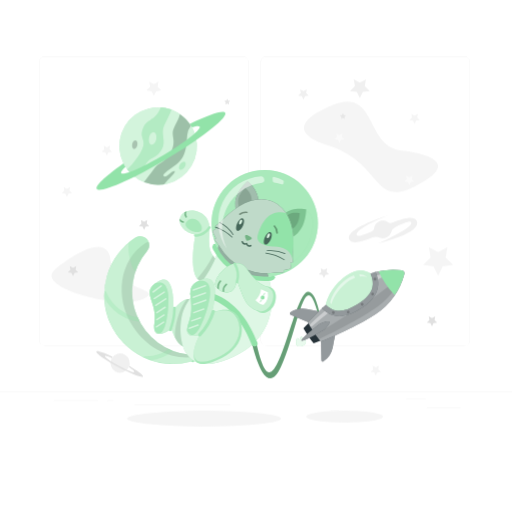
t = 0.00 s
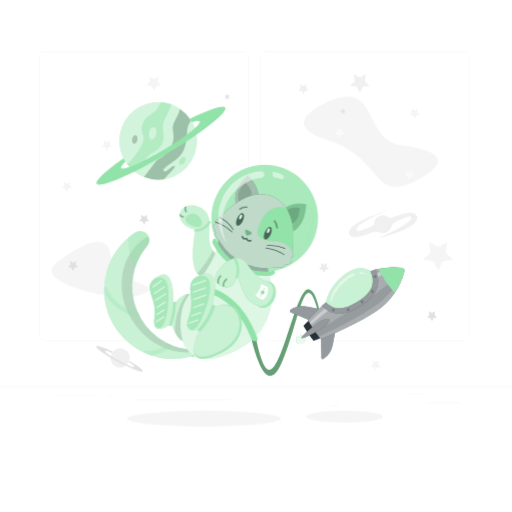
t = 0.38 s
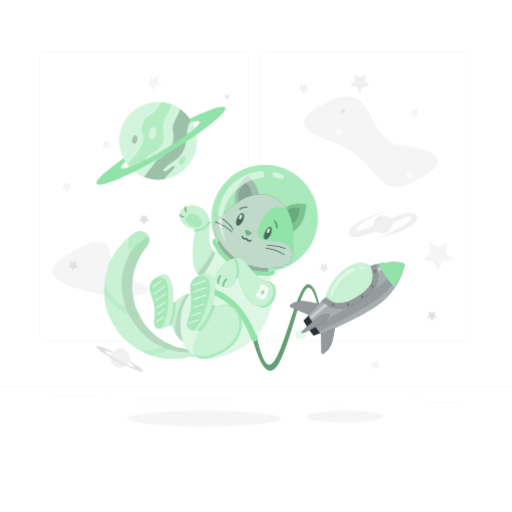
t = 1.13 s
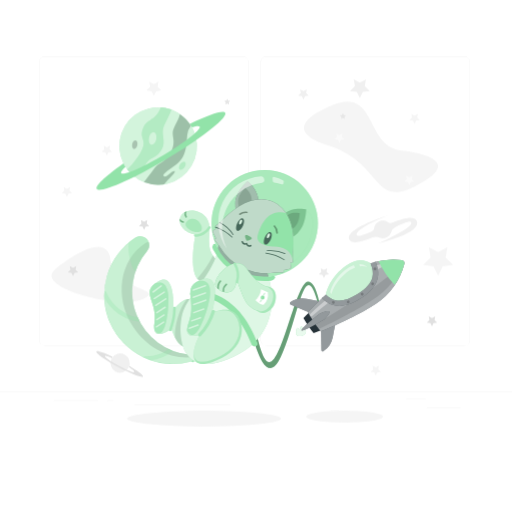
t = 1.50 s
t = 1.88 s: frame unchanged from t = 1.13 s, image omitted
t = 2.63 s: frame unchanged from t = 0.38 s, image omitted

The animated SVG that drew these frames (rendered in a browser with its animation timeline set to each time). Animation: 1 CSS @keyframes rule; one cycle of 3.00 s, repeats indefinitely.

<svg class="animated" id="freepik_stories-cat-astronaut" xmlns="http://www.w3.org/2000/svg" viewBox="0 0 500 500" version="1.1" xmlns:xlink="http://www.w3.org/1999/xlink" xmlns:svgjs="http://svgjs.com/svgjs"><style>svg#freepik_stories-cat-astronaut:not(.animated) .animable {opacity: 0;}svg#freepik_stories-cat-astronaut.animated #freepik--background-complete--inject-2 {animation: 1.5s Infinite  linear floating;animation-delay: 0s;}svg#freepik_stories-cat-astronaut.animated #freepik--Rocket--inject-2 {animation: 3s Infinite  linear floating;animation-delay: 0s;}svg#freepik_stories-cat-astronaut.animated #freepik--Cat--inject-2 {animation: 1.5s Infinite  linear floating;animation-delay: 0s;}svg#freepik_stories-cat-astronaut.animated #freepik--Planet--inject-2 {animation: 1.5s Infinite  linear floating;animation-delay: 0s;}            @keyframes floating {                0% {                    opacity: 1;                    transform: translateY(0px);                }                50% {                    transform: translateY(-10px);                }                100% {                    opacity: 1;                    transform: translateY(0px);                }            }        </style><g id="freepik--background-complete--inject-2" class="animable" style="transform-origin: 250px 228.23px;"><rect x="416.78" y="398.49" width="33.12" height="0.25" style="fill: rgb(235, 235, 235); transform-origin: 433.34px 398.615px;" id="elg9lj4hwa7vi" class="animable"></rect><rect x="322.53" y="401.21" width="8.69" height="0.25" style="fill: rgb(235, 235, 235); transform-origin: 326.875px 401.335px;" id="el0xczzr5fbr4" class="animable"></rect><rect x="396.59" y="389.21" width="19.19" height="0.25" style="fill: rgb(235, 235, 235); transform-origin: 406.185px 389.335px;" id="elhjqifnligo7" class="animable"></rect><rect x="52.46" y="390.89" width="43.19" height="0.25" style="fill: rgb(235, 235, 235); transform-origin: 74.055px 391.015px;" id="elg201ac1ae06" class="animable"></rect><rect x="104.56" y="390.89" width="6.33" height="0.25" style="fill: rgb(235, 235, 235); transform-origin: 107.725px 391.015px;" id="elq0onx83a2t" class="animable"></rect><rect x="131.47" y="395.11" width="93.68" height="0.25" style="fill: rgb(235, 235, 235); transform-origin: 178.31px 395.235px;" id="elole3hc2uva" class="animable"></rect><path d="M237,337.8H43.92a5.71,5.71,0,0,1-5.71-5.71V60.66A5.71,5.71,0,0,1,43.92,55H237a5.71,5.71,0,0,1,5.71,5.71V332.09A5.71,5.71,0,0,1,237,337.8ZM43.92,55.2a5.47,5.47,0,0,0-5.46,5.46V332.09a5.47,5.47,0,0,0,5.46,5.46H237a5.47,5.47,0,0,0,5.46-5.46V60.66A5.47,5.47,0,0,0,237,55.2Z" style="fill: rgb(235, 235, 235); transform-origin: 140.46px 196.4px;" id="elqb3yr3sjoak" class="animable"></path><path d="M453.31,337.8H260.21a5.72,5.72,0,0,1-5.71-5.71V60.66A5.72,5.72,0,0,1,260.21,55h193.1A5.71,5.71,0,0,1,459,60.66V332.09A5.71,5.71,0,0,1,453.31,337.8ZM260.21,55.2a5.47,5.47,0,0,0-5.46,5.46V332.09a5.47,5.47,0,0,0,5.46,5.46h193.1a5.47,5.47,0,0,0,5.46-5.46V60.66a5.47,5.47,0,0,0-5.46-5.46Z" style="fill: rgb(235, 235, 235); transform-origin: 356.75px 196.4px;" id="elbsytuaupndw" class="animable"></path><rect y="382.4" width="500" height="0.25" style="fill: rgb(235, 235, 235); transform-origin: 250px 382.525px;" id="el9t0x5v7ql6h" class="animable"></rect><polygon points="140.74 216.48 143.88 214.83 143.28 218.32 145.82 220.8 142.31 221.31 140.74 224.49 139.17 221.31 135.66 220.8 138.2 218.32 137.6 214.83 140.74 216.48" style="fill: rgb(224, 224, 224); transform-origin: 140.74px 219.66px;" id="elmgjls3d9yo" class="animable"></polygon><path d="M320.17,141.9c-22.44-7-40.06-20.57,3.94-39.07s32.5,39.76,67,43.88,55.18,14.72,13.79,35.37S373.29,158.38,320.17,141.9Z" style="fill: rgb(245, 245, 245); transform-origin: 362.418px 143.334px;" id="ellqp3c9u1mpe" class="animable"></path><polygon points="150.27 82.07 154.81 79.68 153.95 84.74 157.62 88.32 152.54 89.06 150.27 93.66 148 89.06 142.93 88.32 146.6 84.74 145.73 79.68 150.27 82.07" style="fill: rgb(245, 245, 245); transform-origin: 150.275px 86.67px;" id="elay4byc8b8rl" class="animable"></polygon><polygon points="427.87 246.12 436.95 241.35 435.22 251.46 442.56 258.62 432.41 260.1 427.87 269.3 423.33 260.1 413.18 258.62 420.52 251.46 418.79 241.35 427.87 246.12" style="fill: rgb(245, 245, 245); transform-origin: 427.87px 255.325px;" id="el3nq9ww44r3o" class="animable"></polygon><polygon points="351.41 80.65 357.36 77.52 356.22 84.14 361.03 88.83 354.39 89.79 351.41 95.82 348.44 89.79 341.8 88.83 346.61 84.14 345.47 77.52 351.41 80.65" style="fill: rgb(240, 240, 240); transform-origin: 351.415px 86.67px;" id="elayruvesxrkl" class="animable"></polygon><polygon points="65.34 184.28 68.48 182.63 67.88 186.13 70.42 188.6 66.91 189.11 65.34 192.29 63.77 189.11 60.27 188.6 62.8 186.13 62.21 182.63 65.34 184.28" style="fill: rgb(245, 245, 245); transform-origin: 65.345px 187.46px;" id="elfffujqllw1k" class="animable"></polygon><polygon points="104.34 143.84 107.48 142.19 106.88 145.68 109.42 148.15 105.91 148.66 104.34 151.84 102.77 148.66 99.27 148.15 101.8 145.68 101.2 142.19 104.34 143.84" style="fill: rgb(245, 245, 245); transform-origin: 104.345px 147.015px;" id="elwi7r3c9n7rd" class="animable"></polygon><polygon points="404.9 112.87 408.04 111.22 407.44 114.71 409.98 117.19 406.47 117.69 404.9 120.87 403.33 117.69 399.82 117.19 402.36 114.71 401.76 111.22 404.9 112.87" style="fill: rgb(245, 245, 245); transform-origin: 404.9px 116.045px;" id="el0d7rf9e1fvsl" class="animable"></polygon><polygon points="331.45 131.76 334.59 130.11 333.99 133.61 336.53 136.08 333.02 136.59 331.45 139.77 329.89 136.59 326.38 136.08 328.92 133.61 328.32 130.11 331.45 131.76" style="fill: rgb(250, 250, 250); transform-origin: 331.455px 134.94px;" id="el3sb91ulr91t" class="animable"></polygon><polygon points="334.9 115.08 333.08 116.05 333.43 114.01 331.94 112.57 333.99 112.27 334.9 110.42 335.82 112.27 337.86 112.57 336.38 114.01 336.73 116.05 334.9 115.08" style="fill: rgb(230, 230, 230); transform-origin: 334.9px 113.235px;" id="elwuhhv1lgwzi" class="animable"></polygon><polygon points="221.91 101.06 220.08 102.03 220.43 99.99 218.95 98.55 221 98.25 221.91 96.4 222.83 98.25 224.87 98.55 223.39 99.99 223.74 102.03 221.91 101.06" style="fill: rgb(230, 230, 230); transform-origin: 221.91px 99.215px;" id="el6evsnuvbrlc" class="animable"></polygon><polygon points="399.72 172.94 402.86 171.29 402.26 174.79 404.8 177.26 401.29 177.77 399.72 180.95 398.15 177.77 394.65 177.26 397.19 174.79 396.59 171.29 399.72 172.94" style="fill: rgb(250, 250, 250); transform-origin: 399.725px 176.12px;" id="el8qjoks8gfc" class="animable"></polygon><polygon points="366.94 358.74 370.07 357.09 369.47 360.58 372.01 363.06 368.5 363.57 366.94 366.75 365.37 363.57 361.86 363.06 364.4 360.58 363.8 357.09 366.94 358.74" style="fill: rgb(245, 245, 245); transform-origin: 366.935px 361.92px;" id="el17lykf38vwy" class="animable"></polygon><polygon points="296.36 88.98 299.57 87.29 298.96 90.87 301.56 93.4 297.96 93.93 296.36 97.18 294.75 93.93 291.15 93.4 293.75 90.87 293.14 87.29 296.36 88.98" style="fill: rgb(240, 240, 240); transform-origin: 296.355px 92.235px;" id="ely6jna0egx5h" class="animable"></polygon><path d="M54.05,262.65c10.51-8.7,50.89-38.48,53.85-8.73s53.63,27.12,32.35,37.9S31.58,281.24,54.05,262.65Z" style="fill: rgb(245, 245, 245); transform-origin: 97.9204px 267.865px;" id="elkvx3sehxq2" class="animable"></path><polygon points="71.31 261.57 74.45 259.92 73.85 263.41 76.39 265.89 72.88 266.4 71.31 269.58 69.74 266.4 66.23 265.89 68.77 263.41 68.17 259.92 71.31 261.57" style="fill: rgb(224, 224, 224); transform-origin: 71.31px 264.75px;" id="elberqoee7t5e" class="animable"></polygon><polygon points="116.83 279.32 118.88 278.24 118.49 280.53 120.15 282.15 117.86 282.49 116.83 284.57 115.8 282.49 113.51 282.15 115.17 280.53 114.78 278.24 116.83 279.32" style="fill: rgb(250, 250, 250); transform-origin: 116.83px 281.405px;" id="eljx6y74a6q28" class="animable"></polygon><polygon points="421.86 310.63 424.99 308.98 424.39 312.47 426.93 314.95 423.43 315.46 421.86 318.64 420.29 315.46 416.78 314.95 419.32 312.47 418.72 308.98 421.86 310.63" style="fill: rgb(224, 224, 224); transform-origin: 421.855px 313.81px;" id="elyvaeix2z39" class="animable"></polygon><path d="M125.58,359a9.4,9.4,0,1,1-3.84-12.72A9.39,9.39,0,0,1,125.58,359Z" style="fill: rgb(240, 240, 240); transform-origin: 117.295px 354.562px;" id="elctzaprrybsj" class="animable"></path><path d="M126.31,357.26a9.64,9.64,0,0,1-.46,1.23c3.49,2.28,5.61,4.07,5.3,4.65-.51.95-7.33-1.72-15.24-6s-13.91-8.44-13.4-9.39c.31-.58,3,.19,6.8,1.84a11.7,11.7,0,0,1,.78-1.07c-8.8-4.2-15.43-6.47-16-5.3-.81,1.51,8.74,8.2,21.32,14.94s23.45,11,24.26,9.48C140.25,366.51,134.68,362.25,126.31,357.26Z" style="fill: rgb(224, 224, 224); transform-origin: 116.877px 355.431px;" id="el1vsq10wjlw5h" class="animable"></path><polygon points="316.35 263.61 319.49 261.96 318.89 265.46 321.43 267.93 317.92 268.44 316.35 271.62 314.78 268.44 311.28 267.93 313.81 265.46 313.21 261.96 316.35 263.61" style="fill: rgb(235, 235, 235); transform-origin: 316.355px 266.79px;" id="el9yqjl8eevfi" class="animable"></polygon><path d="M406.87,215.51c-2.67-5.23-13.07-2.46-24.37,2a3.44,3.44,0,0,1-3.36-.46,8.67,8.67,0,0,0-13.84,6,3.46,3.46,0,0,1-2.05,2.81c-7.94,3.44-14,5.68-14.82,3.63-2.49-6.17,30.69-19.33,30.69-19.33s-44.72,13.4-37.56,24.22c2.76,4.18,12,1.72,22.4-2.56a8.42,8.42,0,0,1,6.55.15,8.65,8.65,0,0,0,11.74-5.58,7.94,7.94,0,0,1,4.36-4.95c8.06-3.76,14.17-6.26,15-4.44,2.51,5.48-33.42,21-33.42,21S413.21,227.92,406.87,215.51Z" style="fill: rgb(240, 240, 240); transform-origin: 374.133px 224.08px;" id="elz7wrvnvoels" class="animable"></path></g><g id="freepik--Shadow--inject-2" class="animable" style="transform-origin: 249.135px 408.79px;"><ellipse id="freepik--path--inject-2" cx="199.32" cy="408.79" rx="75.16" ry="7.72" style="fill: rgb(245, 245, 245); transform-origin: 199.32px 408.79px;" class="animable"></ellipse><ellipse id="freepik--path--inject-2" cx="336.53" cy="406.88" rx="37.58" ry="5.81" style="fill: rgb(245, 245, 245); transform-origin: 336.53px 406.88px;" class="animable"></ellipse></g><g id="freepik--Rocket--inject-2" class="animable" style="transform-origin: 319.027px 316.456px;"><path d="M296.7,331.18c0-.12-.07-.24-.11-.36-.57-1.52-2.73-2.13-2.73-2.13a5.25,5.25,0,0,0-.81,2.58l-.32.11-.32.13a5.28,5.28,0,0,0-2.3-1.42s-1.24,1.87-.67,3.4l.15.34a2.88,2.88,0,0,0-.36,2.55c.66,1.79,3.32,2.46,5.92,1.49s4.17-3.21,3.5-5A2.92,2.92,0,0,0,296.7,331.18Z" style="fill: #92E3A9; transform-origin: 293.943px 333.502px;" id="elo575y8gon7k" class="animable"></path><g id="el4cggcy06m1i"><path d="M296.7,331.18c0-.12-.07-.24-.11-.36-.57-1.52-2.73-2.13-2.73-2.13a5.25,5.25,0,0,0-.81,2.58l-.32.11-.32.13a5.28,5.28,0,0,0-2.3-1.42s-1.24,1.87-.67,3.4l.15.34a2.88,2.88,0,0,0-.36,2.55c.66,1.79,3.32,2.46,5.92,1.49s4.17-3.21,3.5-5A2.92,2.92,0,0,0,296.7,331.18Z" style="fill: rgb(255, 255, 255); opacity: 0.8; transform-origin: 293.943px 333.502px;" class="animable" id="el7o0ifvzcoum"></path></g><path d="M300.66,285c-11.87.74-25.94,83.65-38.88,78.44-5.48-2.2-10.37-21.19-14.18-42.33l-4.45,1.65c2.65,13.36,15.31,70.69,31.13,35.53,17.82-39.62,23.08-100.4,36.13-52.16l1.44-.69S308.15,284.53,300.66,285Z" style="fill: #92E3A9; transform-origin: 277.5px 327.263px;" id="eldtxvtme31p" class="animable"></path><g id="el7hzmibwujz4"><path d="M300.66,285c-11.87.74-25.94,83.65-38.88,78.44-5.48-2.2-10.37-21.19-14.18-42.33l-4.45,1.65c2.65,13.36,15.31,70.69,31.13,35.53,17.82-39.62,23.08-100.4,36.13-52.16l1.44-.69S308.15,284.53,300.66,285Z" style="opacity: 0.3; transform-origin: 277.5px 327.263px;" class="animable" id="el50j9bkw2qb"></path></g><path d="M318.19,297.62s1.88-13.85,17.44-26.45,26.11-4.06,26.11-4.06l4.15,2.72.21,11.64-5.9,10.27-14.68,11.65-15.16,4.28L323,304.36Z" style="fill: #92E3A9; transform-origin: 342.145px 285.976px;" id="el6jydlhqb0ab" class="animable"></path><g id="elhpyi01qgryj"><path d="M318.19,297.62s1.88-13.85,17.44-26.45,26.11-4.06,26.11-4.06l4.15,2.72.21,11.64-5.9,10.27-14.68,11.65-15.16,4.28L323,304.36Z" style="fill: rgb(255, 255, 255); opacity: 0.5; transform-origin: 342.145px 285.976px;" class="animable" id="elwze9g7qui3l"></path></g><path d="M283.79,307.34l23.68,10,16.06-10.84-24-4.7a21.24,21.24,0,0,0-15.94,3.23h0A1.3,1.3,0,0,0,283.79,307.34Z" style="fill: rgb(38, 50, 56); transform-origin: 303.253px 309.373px;" id="elku44tfw62pl" class="animable"></path><path d="M313.86,351.92l-.43-25.72,16.06-10.83-4.63,24a21.22,21.22,0,0,1-9,13.57h0A1.3,1.3,0,0,1,313.86,351.92Z" style="fill: rgb(38, 50, 56); transform-origin: 321.46px 334.258px;" id="el7zivuihbmza" class="animable"></path><g id="elxy7fluontsp"><g style="opacity: 0.5; transform-origin: 306.233px 327.276px;" class="animable" id="elzx15axr5fo"><path d="M283.79,307.34l23.68,10,16.06-10.84-24-4.7a21.24,21.24,0,0,0-15.94,3.23h0A1.3,1.3,0,0,0,283.79,307.34Z" style="fill: rgb(255, 255, 255); transform-origin: 303.253px 309.373px;" id="el6cptwg9dein" class="animable"></path><path d="M313.86,351.92l-.43-25.72,16.06-10.83-4.63,24a21.22,21.22,0,0,1-9,13.57h0A1.3,1.3,0,0,1,313.86,351.92Z" style="fill: rgb(255, 255, 255); transform-origin: 321.46px 334.258px;" id="el2bervs8njqj" class="animable"></path></g></g><path d="M392.36,263.9A68.51,68.51,0,0,0,365.17,266l1.79,9.54-.86,5.91-9.25,13-9.48,6.4L334,306.15,323,304.36,315.61,300c-5.19,4.83-10.34,9.92-15,14.89,1.83,3.16,3.82,6.34,6,9.5s4.33,6.19,6.58,9.07c20.53-7.84,44.19-20.41,53.7-26.83a68.41,68.41,0,0,0,27.92-39.11A2.91,2.91,0,0,0,392.36,263.9Z" style="fill: rgb(38, 50, 56); transform-origin: 347.757px 298.42px;" id="elx29n0k7hfg" class="animable"></path><g id="el4bnaw65qpc8"><path d="M392.36,263.9A68.51,68.51,0,0,0,365.17,266l1.79,9.54-.86,5.91-9.25,13-9.48,6.4L334,306.15,323,304.36,315.61,300c-5.19,4.83-10.34,9.92-15,14.89,1.83,3.16,3.82,6.34,6,9.5s4.33,6.19,6.58,9.07c20.53-7.84,44.19-20.41,53.7-26.83a68.41,68.41,0,0,0,27.92-39.11A2.91,2.91,0,0,0,392.36,263.9Z" style="fill: rgb(255, 255, 255); opacity: 0.6; transform-origin: 347.757px 298.42px;" class="animable" id="el5ltv9c75sv9"></path></g><path d="M306.6,324.39c-2-2.92-3.8-5.84-5.52-8.76-1.65,1.66-3.27,3.33-4.81,5q2.19,3.76,4.73,7.54t5.23,7.21c2.11-.81,4.26-1.68,6.42-2.59C310.59,330.1,308.56,327.3,306.6,324.39Z" style="fill: rgb(38, 50, 56); transform-origin: 304.46px 325.505px;" id="el1q31cg18o1u" class="animable"></path><g id="el0ahjjjhqq9uo"><path d="M393.88,266.16c-8.53,8.91-20.69,19-35,28.66-9.3,6.27-31,20.08-49.15,30.91a1.42,1.42,0,0,0-.45,2l1.62,2.39a1.41,1.41,0,0,0,1.76.51c19.59-8.86,42.19-21.65,51.53-28,13.92-9.38,24.14-21.73,29.83-34.62a2,2,0,0,0-.18-1.91Z" style="opacity: 0.1; transform-origin: 351.613px 298.428px;" class="animable" id="el6dqae8accds"></path></g><g id="el0ifmr8q8u05n"><g style="opacity: 0.4; transform-origin: 347.789px 291.613px;" class="animable" id="elrbo60mdqew"><path d="M319.05,302c-5.47,4.67-11,9.58-16,14.36A1.43,1.43,0,0,0,305,318.5c5.57-4.75,11.65-9.69,17.62-14.39Z" style="fill: rgb(255, 255, 255); transform-origin: 312.599px 310.438px;" id="elfj10fnb5cqv" class="animable"></path><path d="M365.89,269.83l.76,4.05A103,103,0,0,1,393,264.8l-.31-.45A77.34,77.34,0,0,0,365.89,269.83Z" style="fill: rgb(255, 255, 255); transform-origin: 379.445px 269.115px;" id="ele8clbmxmvd6" class="animable"></path></g></g><path d="M366.76,265.6q-2.53.66-5,1.51c2.23,5.17,2.84,9.71,1.86,13.74-1.4,5.77-6.18,11.14-14.6,16.42s-15.34,7.24-21.14,6a19.87,19.87,0,0,1-9.67-5.65q-1.92,1.75-3.83,3.55c10.14,10.11,22,10.17,37.41.52C368,291.53,372.8,280.17,366.76,265.6Z" style="fill: rgb(38, 50, 56); transform-origin: 341.826px 287.221px;" id="elkxj6duncsl" class="animable"></path><g id="ellx4kde1ju0b"><path d="M366.76,265.6q-2.53.66-5,1.51c2.23,5.17,2.84,9.71,1.86,13.74-1.4,5.77-6.18,11.14-14.6,16.42s-15.34,7.24-21.14,6a19.87,19.87,0,0,1-9.67-5.65q-1.92,1.75-3.83,3.55c10.14,10.11,22,10.17,37.41.52C368,291.53,372.8,280.17,366.76,265.6Z" style="fill: rgb(255, 255, 255); opacity: 0.5; transform-origin: 341.826px 287.221px;" class="animable" id="eltz1epgvv4m"></path></g><g id="elfkryzacigls"><g style="opacity: 0.2; transform-origin: 345.812px 288.889px;" class="animable" id="el1skaso8jegb"><path d="M326.64,304.49a1.37,1.37,0,1,1-1.88-.43A1.37,1.37,0,0,1,326.64,304.49Z" id="elrrkur8mlxpc" class="animable" style="transform-origin: 325.483px 305.224px;"></path><path d="M341.13,304.08a1.37,1.37,0,1,1-1.89-.43A1.37,1.37,0,0,1,341.13,304.08Z" id="elkk2fi2kjwq" class="animable" style="transform-origin: 339.97px 304.809px;"></path><path d="M354.8,296.5a1.36,1.36,0,1,1-1.88-.43A1.36,1.36,0,0,1,354.8,296.5Z" id="eluupno4504d" class="animable" style="transform-origin: 353.646px 297.22px;"></path><path d="M365,286.36a1.37,1.37,0,1,1-1.88-.43A1.36,1.36,0,0,1,365,286.36Z" id="el204pw3w3d94" class="animable" style="transform-origin: 363.843px 287.092px;"></path><path d="M367.3,271.83a1.37,1.37,0,1,1-1.89-.43A1.36,1.36,0,0,1,367.3,271.83Z" id="els2nb3ukfdw" class="animable" style="transform-origin: 366.14px 272.557px;"></path></g></g><path d="M369.63,264.92a86.18,86.18,0,0,0,15.71,23.29,68.58,68.58,0,0,0,9.46-20.69,2.91,2.91,0,0,0-2.44-3.62A68.76,68.76,0,0,0,369.63,264.92Z" style="fill: #92E3A9; transform-origin: 382.262px 275.802px;" id="elucklv8oqyiq" class="animable"></path><path d="M321.6,314.27c1.09,1.63-4,7-5.63,8.08s-20.45,11.88-21.55,10.25,15.94-15,17.57-16.14S320.5,312.64,321.6,314.27Z" style="fill: rgb(38, 50, 56); transform-origin: 308.06px 323.262px;" id="elikqc7x43bls" class="animable"></path><g id="el40pw7a6vj12"><path d="M321.6,314.27c1.09,1.63-4,7-5.63,8.08s-20.45,11.88-21.55,10.25,15.94-15,17.57-16.14S320.5,312.64,321.6,314.27Z" style="fill: rgb(255, 255, 255); opacity: 0.5; transform-origin: 308.06px 323.262px;" class="animable" id="elxv3t8f30qiq"></path></g><g id="elh3sqazv7cvj"><path d="M345.55,268.81a26.44,26.44,0,0,0-8.68,4.87c-12.83,10.4-14.38,21.83-14.38,21.83l1.14,1.59c1.22-4.14,4.82-12.89,14.91-21.06a29.54,29.54,0,0,1,8.1-4.81Z" style="fill: rgb(255, 255, 255); opacity: 0.5; transform-origin: 334.565px 282.955px;" class="animable" id="elcixnvg7kwbw"></path></g><g id="eldqggrkqky"><path d="M350.83,268l.54,2a15.86,15.86,0,0,1,6.85.64l-.14-.59A13.55,13.55,0,0,0,350.83,268Z" style="fill: rgb(255, 255, 255); opacity: 0.5; transform-origin: 354.525px 269.32px;" class="animable" id="elr1afrnefby"></path></g></g><g id="freepik--Cat--inject-2" class="animable" style="transform-origin: 206.124px 260.771px;"><path d="M137.24,230.63h-.37a8.1,8.1,0,0,0-4.49,1.35l-.06,0A67.18,67.18,0,0,0,186,353.28a3.41,3.41,0,0,0,1.62-.94l.06-.06a3.42,3.42,0,0,0-2.13-5.79A61.86,61.86,0,0,1,143.71,245,8.76,8.76,0,0,0,137.24,230.63Z" style="fill: #92E3A9; transform-origin: 145.204px 293.056px;" id="el5196zqqnll" class="animable"></path><g id="el7cywelsia33"><path d="M187.68,352.28l-.06.06a3.51,3.51,0,0,1-1.61.94,67.23,67.23,0,0,1-38.82-1.46,65.39,65.39,0,0,1-7.32-3,67.19,67.19,0,0,1-38-58.2l.09-6.37A67.24,67.24,0,0,1,132.32,232l.06,0a8.11,8.11,0,0,1,4.5-1.35h.37A8.75,8.75,0,0,1,143.71,245a61.94,61.94,0,0,0-9.26,64.85c.56,1.28,1.18,2.55,1.84,3.81q1.34,2.52,2.93,5a61.44,61.44,0,0,0,25.48,22.19c1.28.61,2.57,1.16,3.88,1.67h0a62,62,0,0,0,17,4A3.42,3.42,0,0,1,187.68,352.28Z" style="fill: rgb(255, 255, 255); opacity: 0.5; transform-origin: 145.248px 293.056px;" class="animable" id="elqznqxkwj7jj"></path></g><g id="elzb2njryhum"><path d="M188.41,348.66a3.33,3.33,0,0,0-2.86-2.17A61.86,61.86,0,0,1,143.71,245a8.64,8.64,0,0,0,1.45-8.77,6.15,6.15,0,0,0-3.07,1l-.05,0c-25.35,16.52-30.75,53.15-12.07,81.81C143.82,340.31,167,351.18,188.41,348.66Z" style="opacity: 0.1; transform-origin: 153.629px 292.624px;" class="animable" id="elm0r0yp2i50i"></path></g><path d="M188.89,346c-1.8-1.66-3.27-.64-4.14.41l.8.1a3.42,3.42,0,0,1,2.13,5.79l-.06.06a3.61,3.61,0,0,1-.8.61C190.09,356.05,191.94,348.78,188.89,346Z" style="fill: #92E3A9; transform-origin: 187.596px 349.42px;" id="elbulsi2vffvb" class="animable"></path><g id="el6ppelx18pn"><g style="opacity: 0.2; transform-origin: 187.596px 349.42px;" class="animable" id="el2j5f9xxfc5o"><path d="M188.89,346c-1.8-1.66-3.27-.64-4.14.41l.8.1a3.42,3.42,0,0,1,2.13,5.79l-.06.06a3.61,3.61,0,0,1-.8.61C190.09,356.05,191.94,348.78,188.89,346Z" style="fill: rgb(255, 255, 255); transform-origin: 187.596px 349.42px;" id="elj7woyzlc05r" class="animable"></path></g></g><path d="M210.71,253.23c-3.79-5.7-7.84-7.77-6.07-27.43s-19.21-23.89-26.11-17.27-1.22,18.7,12.39,20.37c0,0-11.91,57.57,16.5,45C211.8,272,216.55,262,210.71,253.23Z" style="fill: #92E3A9; transform-origin: 194.507px 240.657px;" id="elrx8uh094asd" class="animable"></path><g id="eleiwx6w0izne"><path d="M210.71,253.23c-3.79-5.7-7.84-7.77-6.07-27.43s-19.21-23.89-26.11-17.27-1.22,18.7,12.39,20.37c0,0-11.91,57.57,16.5,45C211.8,272,216.55,262,210.71,253.23Z" style="fill: rgb(255, 255, 255); opacity: 0.5; transform-origin: 194.507px 240.657px;" class="animable" id="el8wd00pranh3"></path></g><path d="M190.7,226.5c-3.34-.38-14.91-5.93-6.29-11.87S204.34,228,190.7,226.5Z" style="fill: #92E3A9; transform-origin: 189.164px 220.037px;" id="elrw2xrx28rc" class="animable"></path><path d="M190.62,231.11c6.15.38,11.8-3.54,15-8.46.8-1.21-1.15-2.34-1.94-1.14-2.83,4.29-7.76,7.68-13.11,7.35-1.45-.09-1.44,2.16,0,2.25Z" style="fill: #92E3A9; transform-origin: 197.648px 226.067px;" id="el9gyak1os5ju" class="animable"></path><g id="elfchkrotdqq8"><g style="opacity: 0.2; transform-origin: 193.545px 222.313px;" class="animable" id="elf0hjwgvwmq"><path d="M190.7,226.5c-3.34-.38-14.91-5.93-6.29-11.87S204.34,228,190.7,226.5Z" style="fill: rgb(255, 255, 255); transform-origin: 189.164px 220.037px;" id="ellvijobe669j" class="animable"></path><path d="M190.62,231.11c6.15.38,11.8-3.54,15-8.46.8-1.21-1.15-2.34-1.94-1.14-2.83,4.29-7.76,7.68-13.11,7.35-1.45-.09-1.44,2.16,0,2.25Z" style="fill: rgb(255, 255, 255); transform-origin: 197.648px 226.067px;" id="elopm38r0xsmf" class="animable"></path></g></g><g id="el6j3g2ecwyn"><path d="M207.42,273.91c4.38-1.93,9.13-11.89,3.29-20.68-.91-1.37-1.83-2.52-2.69-3.76A110.33,110.33,0,0,1,192.76,272C195.63,275.77,200.23,277.09,207.42,273.91Z" style="opacity: 0.1; transform-origin: 203.093px 262.584px;" class="animable" id="el81hm1f7tncq"></path></g><path d="M191.75,322.67c2.45-7.17,3.38-49.88-22.46-20.32,0,0,2.31-37.62-14.54-27.8-18.59,10.84-.67,18.89-3.89,40.27S167.33,321,167.33,321,179.39,358.87,191.75,322.67Z" style="fill: #92E3A9; transform-origin: 169.542px 305.626px;" id="el47cg5cecn1g" class="animable"></path><g id="elw9xbsc3tt1k"><path d="M191.75,322.67c2.45-7.17,3.38-49.88-22.46-20.32,0,0,2.31-37.62-14.54-27.8-18.59,10.84-.67,18.89-3.89,40.27S167.33,321,167.33,321,179.39,358.87,191.75,322.67Z" style="fill: rgb(255, 255, 255); opacity: 0.5; transform-origin: 169.542px 305.626px;" class="animable" id="elyltbrswrdd"></path></g><path d="M151,277.11c-12.06,9.65,2.84,18-.12,37.71a18.9,18.9,0,0,0,0,7.67c.31.45,9.74,13.9,13.22-20.49C167.55,268.27,152.09,276.48,151,277.11Z" style="fill: #92E3A9; transform-origin: 155.408px 300.619px;" id="ela0dapm8sk86" class="animable"></path><g id="el05v5p96k9yin"><path d="M151,277.11c-12.06,9.65,2.84,18-.12,37.71a18.9,18.9,0,0,0,0,7.67c.31.45,9.74,13.9,13.22-20.49C167.55,268.27,152.09,276.48,151,277.11Z" style="fill: rgb(255, 255, 255); opacity: 0.2; transform-origin: 155.408px 300.619px;" class="animable" id="eljj826d8tr2"></path></g><g id="elpn62eqmfzda"><g style="opacity: 0.5; transform-origin: 155.714px 299.149px;" class="animable" id="elr7c2o4vypgm"><path d="M149.88,285.78l8-6c.77-.58,0-1.88-.75-1.3l-8,6c-.77.57,0,1.88.75,1.3Z" style="fill: rgb(255, 255, 255); transform-origin: 153.505px 282.13px;" id="elc9ebdmt3ztg" class="animable"></path><path d="M151,292.2l9.81-6.37c.8-.52,0-1.82-.76-1.29l-9.81,6.37c-.81.52-.06,1.82.76,1.29Z" style="fill: rgb(255, 255, 255); transform-origin: 155.517px 288.37px;" id="elg706ic06q8j" class="animable"></path><path d="M152.46,298.82l9.81-6.37c.81-.53.06-1.83-.76-1.3l-9.81,6.37c-.8.53,0,1.83.76,1.3Z" style="fill: rgb(255, 255, 255); transform-origin: 156.993px 294.985px;" id="el0amt68epvqpn" class="animable"></path><path d="M153.51,306l8.14-5.28c.81-.53.06-1.83-.75-1.3l-8.14,5.29c-.81.52-.06,1.82.75,1.29Z" style="fill: rgb(255, 255, 255); transform-origin: 157.205px 302.71px;" id="elk1rlfcjucb" class="animable"></path><path d="M153.55,312.79l7.11-4.62c.8-.52.05-1.82-.76-1.29l-7.11,4.61c-.8.53,0,1.83.76,1.3Z" style="fill: rgb(255, 255, 255); transform-origin: 156.73px 309.835px;" id="elvwbjmah5p4b" class="animable"></path><path d="M153.07,319.84l7.11-4.61c.81-.53,0-1.83-.76-1.3l-7.1,4.62c-.81.52-.06,1.82.75,1.29Z" style="fill: rgb(255, 255, 255); transform-origin: 156.244px 316.885px;" id="elu1yp2yxse4b" class="animable"></path></g></g><path d="M169.25,300.71c.25,7.21-1.72,14.61-4,21.36-.47,1.37,1.7,2,2.17.6,2.36-6.92,4.36-14.57,4.1-22-.05-1.45-2.3-1.46-2.25,0Z" style="fill: #92E3A9; transform-origin: 168.363px 311.519px;" id="el8eucvuekfsb" class="animable"></path><g id="elq3pph493vh"><g style="opacity: 0.2; transform-origin: 168.363px 311.519px;" class="animable" id="el6d223l1fo2b"><path d="M169.25,300.71c.25,7.21-1.72,14.61-4,21.36-.47,1.37,1.7,2,2.17.6,2.36-6.92,4.36-14.57,4.1-22-.05-1.45-2.3-1.46-2.25,0Z" style="fill: rgb(255, 255, 255); transform-origin: 168.363px 311.519px;" id="el4hb6pre5ohk" class="animable"></path></g></g><g id="eltuifj889y2n"><path d="M170.8,329.27c4.47,8.6,12.64,17.73,20.95-6.6,1.93-5.65,2.91-33.37-9.41-30.4a65.09,65.09,0,0,0-3.82,5.77C175.17,303.85,170.53,317.1,170.8,329.27Z" style="opacity: 0.1; transform-origin: 181.848px 315.192px;" class="animable" id="elcu40fa0idir"></path></g><path d="M260.82,266.06s24,58.94-37,84.34c-53,22.08-50.85-34.44-44-49,8.14-17.31,33.33-41,33.67-63.67Z" style="fill: #92E3A9; transform-origin: 220.875px 296.593px;" id="eltjyln4hwywo" class="animable"></path><g id="elf3xr6a7pwoj"><path d="M260.82,266.06s24,58.94-37,84.34c-53,22.08-50.85-34.44-44-49,8.14-17.31,33.33-41,33.67-63.67Z" style="fill: rgb(255, 255, 255); opacity: 0.7; transform-origin: 220.875px 296.593px;" class="animable" id="elw1pe4cft2lf"></path></g><path d="M310.48,218.06a52,52,0,0,1-45.63,51.61,51.35,51.35,0,0,1-6.36.39,52,52,0,1,1,52-52Z" style="fill: #92E3A9; transform-origin: 258.49px 218.06px;" id="elcukwcdd4c7o" class="animable"></path><g id="elkq1mfy4ed5r"><path d="M310.48,218.06a52,52,0,0,1-45.63,51.61,51.35,51.35,0,0,1-6.36.39,52,52,0,1,1,52-52Z" style="fill: rgb(255, 255, 255); opacity: 0.3; transform-origin: 258.49px 218.06px;" class="animable" id="el6otuqtpv73d"></path></g><path d="M264.25,264.79a47.08,47.08,0,0,0,41.31-46.73c0-.34,0-.69,0-1a13.55,13.55,0,0,0-13.29-13.28h-.79a47.3,47.3,0,0,0-47.3,47.3v.8a13.57,13.57,0,0,0,13.28,13.29h1A47.64,47.64,0,0,0,264.25,264.79Z" style="fill: #92E3A9; transform-origin: 274.87px 234.475px;" id="elewzontx1qji" class="animable"></path><g id="elu70k5q14xeq"><path d="M264.25,264.79a47.08,47.08,0,0,0,41.31-46.73c0-.34,0-.69,0-1a13.55,13.55,0,0,0-13.29-13.28h-.79a47.3,47.3,0,0,0-47.3,47.3v.8a13.57,13.57,0,0,0,13.28,13.29h1A47.64,47.64,0,0,0,264.25,264.79Z" style="fill: rgb(255, 255, 255); opacity: 0.3; transform-origin: 274.87px 234.475px;" class="animable" id="eli6jomoffudo"></path></g><path d="M262.78,272.16a59.21,59.21,0,0,0-2-6.1l-47.33-28.33a35.48,35.48,0,0,1-1,7.66l7.59,10.89,10.32,8.82,13.93,5,14.17,2.85Z" style="fill: rgb(38, 50, 56); transform-origin: 237.615px 255.34px;" id="ele96tbagk5su" class="animable"></path><g id="el4hfehxhxn59"><path d="M262.78,272.16a59.21,59.21,0,0,0-2-6.1l-47.33-28.33a35.48,35.48,0,0,1-1,7.66l7.59,10.89,10.32,8.82,13.93,5,14.17,2.85Z" style="fill: rgb(255, 255, 255); opacity: 0.5; transform-origin: 237.615px 255.34px;" class="animable" id="ely3od02mzgb"></path></g><path d="M252.22,196.32c-.43,11.18-5.82,20.64-12,21.14s-10.9-8.16-10.47-19.34,12-21.14,12-21.14S252.65,185.15,252.22,196.32Z" style="fill: rgb(38, 50, 56); transform-origin: 240.978px 197.23px;" id="el4wzc61r0erl" class="animable"></path><g id="elmmax0hgkekt"><path d="M252.22,196.32c-.43,11.18-5.82,20.64-12,21.14s-10.9-8.16-10.47-19.34,12-21.14,12-21.14S252.65,185.15,252.22,196.32Z" style="fill: rgb(255, 255, 255); opacity: 0.6; transform-origin: 240.978px 197.23px;" class="animable" id="el40u6lnfzja8"></path></g><g id="eldpqxi4gsmnd"><path d="M245.71,194.9c-.25,6.52-3.39,12-7,12.34s-6.37-4.76-6.12-11.29,7-12.34,7-12.34S246,188.37,245.71,194.9Z" style="opacity: 0.2; transform-origin: 239.147px 195.433px;" class="animable" id="eltwrbz43zej"></path></g><path d="M277.75,208.68c-8.14,7.52-11.81,17.8-8.19,23s13.14,3.25,21.28-4.26,8.2-23,8.2-23S285.89,201.17,277.75,208.68Z" style="fill: #92E3A9; transform-origin: 283.603px 219.159px;" id="elvh6d0qhaaye" class="animable"></path><g id="el13qh86t8yfz"><path d="M277.75,208.68c-8.14,7.52-11.81,17.8-8.19,23s13.14,3.25,21.28-4.26,8.2-23,8.2-23S285.89,201.17,277.75,208.68Z" style="opacity: 0.2; transform-origin: 283.603px 219.159px;" class="animable" id="eluyay0x7b8bd"></path></g><g id="elya8tkci00r8"><path d="M280.18,210.74c-4.75,4.39-6.89,10.39-4.78,13.4s7.68,1.91,12.43-2.48,4.78-13.41,4.78-13.41S284.94,206.35,280.18,210.74Z" style="opacity: 0.2; transform-origin: 283.599px 216.838px;" class="animable" id="el3njkp0fdokc"></path></g><path d="M283.58,255.9l.87.67c.63.48,1.56-.16,1.55-1a63.38,63.38,0,0,1-.16-7.94c2.53-18.15-1.1-42.15-18.63-50.48s-37.94,4.26-50,17.9a62.08,62.08,0,0,1-6.08,5c-.68.56-.56,1.7.21,1.88l1.06.26-4.17,3a1.23,1.23,0,0,0-.38,1.49l3.19,6.19-.27-.06a1.15,1.15,0,0,0-1,1.8,63.36,63.36,0,0,1,4.38,5.52,54.11,54.11,0,0,0,23.49,21.52,52.85,52.85,0,0,0,31.29,4.5,60.76,60.76,0,0,1,7-.13,1.16,1.16,0,0,0,.71-2l-.23-.18,6.72-1.48a1.21,1.21,0,0,0,.87-1.25Z" style="fill: rgb(38, 50, 56); transform-origin: 247.151px 230.655px;" id="elkb94defzqyf" class="animable"></path><g id="el8dx3sk3pnzw"><path d="M283.58,255.9l.87.67c.63.48,1.56-.16,1.55-1a63.38,63.38,0,0,1-.16-7.94c2.53-18.15-1.1-42.15-18.63-50.48s-37.94,4.26-50,17.9a62.08,62.08,0,0,1-6.08,5c-.68.56-.56,1.7.21,1.88l1.06.26-4.17,3a1.23,1.23,0,0,0-.38,1.49l3.19,6.19-.27-.06a1.15,1.15,0,0,0-1,1.8,63.36,63.36,0,0,1,4.38,5.52,54.11,54.11,0,0,0,23.49,21.52,52.85,52.85,0,0,0,31.29,4.5,60.76,60.76,0,0,1,7-.13,1.16,1.16,0,0,0,.71-2l-.23-.18,6.72-1.48a1.21,1.21,0,0,0,.87-1.25Z" style="fill: rgb(255, 255, 255); opacity: 0.8; transform-origin: 247.151px 230.655px;" class="animable" id="elabmxqq4mbes"></path></g><path d="M267.21,240.66c19.29-.38,18.8,15.75,18.79,14.86a63.38,63.38,0,0,1-.16-7.94c1.79-12.84.49-28.59-6.62-39.66-9.09-2.3-21.57-.08-27.64,22.35C249.68,237.26,258.9,240.83,267.21,240.66Z" style="fill: #92E3A9; transform-origin: 268.945px 231.381px;" id="elivt94xkn66l" class="animable"></path><path d="M241,235s-2.29-4-1.42-5.13c.63-.81,2.72.19,3.52.57s2.89,1.36,2.68,2.37C245.5,234.23,241,235,241,235Z" style="fill: #92E3A9; transform-origin: 242.589px 232.281px;" id="eleamo0mzwna" class="animable"></path><g id="elov4tphec2we"><path d="M241,235s-2.29-4-1.42-5.13c.63-.81,2.72.19,3.52.57s2.89,1.36,2.68,2.37C245.5,234.23,241,235,241,235Z" style="opacity: 0.3; transform-origin: 242.589px 232.281px;" class="animable" id="elice9onl47n"></path></g><path d="M244.73,239.16a2.26,2.26,0,0,1-3.23-1.45.76.76,0,0,0-.92-.52,2.26,2.26,0,0,1-3.23-1.45c-.31-.91-1.76-.52-1.44.4a3.73,3.73,0,0,0,4.45,2.67,3.68,3.68,0,0,0,4.77,1.8C246,240.26,245.63,238.81,244.73,239.16Z" style="fill: rgb(38, 50, 56); transform-origin: 240.744px 238.065px;" id="elhq6k6l93od" class="animable"></path><path d="M237.18,220.65c-1.53,3.33-4,5.44-5.5,4.73s-1.49-4,0-7.33,4-5.44,5.49-4.73S238.7,217.32,237.18,220.65Z" style="fill: rgb(38, 50, 56); transform-origin: 234.431px 219.35px;" id="el6hyvz3m9q1c" class="animable"></path><path d="M236.1,217.39c-.6,1.3-1.57,2.14-2.16,1.85s-.59-1.56,0-2.87,1.57-2.14,2.16-1.86S236.7,216.08,236.1,217.39Z" style="fill: rgb(255, 255, 255); transform-origin: 235.022px 216.877px;" id="elznreg1rkz98" class="animable"></path><path d="M264.26,234c-1.52,3.33-4,5.45-5.49,4.73s-1.49-4,0-7.33,4-5.44,5.5-4.73S265.79,230.71,264.26,234Z" style="fill: rgb(38, 50, 56); transform-origin: 261.527px 232.701px;" id="el22zll3y0y5x" class="animable"></path><path d="M263.18,230.78c-.6,1.3-1.56,2.14-2.15,1.85s-.59-1.56,0-2.87,1.57-2.14,2.16-1.86S263.78,229.47,263.18,230.78Z" style="fill: rgb(255, 255, 255); transform-origin: 262.109px 230.267px;" id="elpi4jwml0djo" class="animable"></path><path d="M228,228.9a34.74,34.74,0,0,0-13.44-12c-.43-.21-.81.44-.38.65a34,34,0,0,1,13.18,11.75c.26.4.91,0,.64-.38Z" style="fill: rgb(38, 50, 56); transform-origin: 221.028px 223.162px;" id="el75dmq3l4lds" class="animable"></path><path d="M227.05,231.34a44.53,44.53,0,0,0-16.65-10c-.46-.14-.66.58-.2.73a43.54,43.54,0,0,1,16.32,9.75c.36.33.89-.2.53-.53Z" style="fill: rgb(38, 50, 56); transform-origin: 218.555px 226.623px;" id="elcd5jig46dlt" class="animable"></path><path d="M260.89,245.22a33.76,33.76,0,0,1,17.3,2.69c.44.2.82-.45.38-.64a34.5,34.5,0,0,0-17.68-2.8c-.48.05-.48.8,0,.75Z" style="fill: rgb(38, 50, 56); transform-origin: 269.648px 246.113px;" id="el8e3qhy2kscp" class="animable"></path><path d="M259.48,247.54A43.78,43.78,0,0,1,277.4,254c.41.26.78-.39.38-.65a44.08,44.08,0,0,0-18.1-6.57c-.47-.06-.67.66-.2.72Z" style="fill: rgb(38, 50, 56); transform-origin: 268.582px 250.418px;" id="elq1yhema3re" class="animable"></path><g id="elk7rhehz0e2k"><g style="opacity: 0.5; transform-origin: 237.701px 208.287px;" class="animable" id="el9r3rbw8wvkb"><path d="M234.57,209.87a9,9,0,0,1,6.4-1.76c.94.14,1.35-1.3.4-1.45a10.48,10.48,0,0,0-7.56,1.91c-.77.56,0,1.86.76,1.3Z" id="elgc0x6orpikh" class="animable" style="transform-origin: 237.701px 208.287px;"></path></g></g><g id="el71e1cf4c3ud"><g style="opacity: 0.5; transform-origin: 269.276px 224.078px;" class="animable" id="elf6re5dzbr1e"><path d="M267.42,221.26a8.91,8.91,0,0,1,2.42,6.18c0,1,1.47,1,1.5,0a10.46,10.46,0,0,0-2.86-7.24c-.66-.71-1.72.35-1.06,1.06Z" id="elncn0k7opwh" class="animable" style="transform-origin: 269.276px 224.078px;"></path></g></g><g id="elnklguvksjt9"><path d="M310.48,218.06a52,52,0,0,1-45.63,51.61,51.35,51.35,0,0,1-6.36.39,52,52,0,1,1,52-52Z" style="fill: #92E3A9; opacity: 0.3; transform-origin: 258.49px 218.06px;" class="animable" id="el660oj772mkj"></path></g><path d="M179,216.1a3.45,3.45,0,0,1-2.28-1.15,2.78,2.78,0,0,1-.35-.54c-.09-.18,0,0-.06-.17a.68.68,0,0,0-.62-.52,9,9,0,0,0-.13,2.2A5.48,5.48,0,0,0,179,217.6C180,217.73,180,216.23,179,216.1Z" style="fill: #92E3A9; transform-origin: 177.646px 215.664px;" id="elg124lalbhzo" class="animable"></path><path d="M182.33,211.24A4.43,4.43,0,0,1,182,207a.64.64,0,0,0,0-.49,11.31,11.31,0,0,0-1.69.77,5.41,5.41,0,0,0,1,5.07C181.9,213,183,212,182.33,211.24Z" style="fill: #92E3A9; transform-origin: 181.301px 209.535px;" id="el7c95g0b1q3a" class="animable"></path><g id="elxvj9kjn7wgc"><g style="opacity: 0.2; transform-origin: 179.041px 212.059px;" class="animable" id="elcqyupjuzp7g"><path d="M179,216.1a3.45,3.45,0,0,1-2.28-1.15,2.78,2.78,0,0,1-.35-.54c-.09-.18,0,0-.06-.17a.68.68,0,0,0-.62-.52,9,9,0,0,0-.13,2.2A5.48,5.48,0,0,0,179,217.6C180,217.73,180,216.23,179,216.1Z" id="elociw4gmtgfl" class="animable" style="transform-origin: 177.646px 215.664px;"></path><path d="M182.33,211.24A4.43,4.43,0,0,1,182,207a.64.64,0,0,0,0-.49,11.31,11.31,0,0,0-1.69.77,5.41,5.41,0,0,0,1,5.07C181.9,213,183,212,182.33,211.24Z" id="elne4jk10rmy" class="animable" style="transform-origin: 181.301px 209.535px;"></path></g></g><path d="M188.5,289.66c6.82-.84,14.28,1,20.51,3.62,18.27,7.67,29.73,25.1,36.57,43,1.37,3.57,7.17,2,5.78-1.59-7.31-19.13-19.29-37.56-38.56-46.24-7.29-3.29-16.2-5.77-24.3-4.77-3.78.46-3.83,6.47,0,6Z" style="fill: #92E3A9; transform-origin: 218.61px 310.876px;" id="elq9r9kup388" class="animable"></path><path d="M264.85,269.67a51.35,51.35,0,0,1-6.36.39,52,52,0,0,1-46.65-29c-.33-.67-.64-1.36-.94-2.05a1.55,1.55,0,0,0-2.66-.33,4.37,4.37,0,0,0-.29,4.65,57.16,57.16,0,0,0,56.9,30.84,4.55,4.55,0,0,0,3.73-2.58,1.56,1.56,0,0,0-1.66-2.22C266.23,269.49,265.55,269.59,264.85,269.67Z" style="fill: #92E3A9; transform-origin: 238.076px 256.277px;" id="ele1ykvjxrnin" class="animable"></path><g id="elrd9of0l28io"><path d="M276.33,175.93a43.71,43.71,0,0,0-8.37-3.11,1.46,1.46,0,0,0-1.83,1.54l.22,2.44a1.44,1.44,0,0,0,1.22,1.3,45,45,0,0,1,7.36,1.84,1.45,1.45,0,0,0,1.93-1.1l.25-1.34A1.44,1.44,0,0,0,276.33,175.93Z" style="fill: rgb(255, 255, 255); opacity: 0.5; transform-origin: 271.631px 176.401px;" class="animable" id="elx294jq7kt1g"></path></g><g id="elfh1bsr2epbi"><path d="M258.05,175l-.52-1.39A2.54,2.54,0,0,0,255,172a44.8,44.8,0,0,0-33.41,70.89l-.09-.17A44.89,44.89,0,0,1,256,178.37,2.52,2.52,0,0,0,258.05,175Z" style="fill: rgb(255, 255, 255); opacity: 0.5; transform-origin: 235.672px 207.442px;" class="animable" id="elvzsnodo5kpa"></path></g><path d="M206.9,305.64s11.19-39.38-9-32.87c-22.25,7.18-5.11,19.89-13.49,41.83-5.75,15,3.92,14.34,10.57,12.42,0,0-18.36,34,11,24.7s31.67-30.77,24.67-42.38S206.9,305.64,206.9,305.64Z" style="fill: #92E3A9; transform-origin: 208.308px 312.687px;" id="elzuldd0wbx8" class="animable"></path><g id="elgwboscea17j"><path d="M206.9,305.64s11.19-39.38-9-32.87c-22.25,7.18-5.11,19.89-13.49,41.83-5.75,15,3.92,14.34,10.57,12.42,0,0-18.36,34,11,24.7s31.67-30.77,24.67-42.38S206.9,305.64,206.9,305.64Z" style="fill: rgb(255, 255, 255); opacity: 0.5; transform-origin: 208.308px 312.687px;" class="animable" id="elzcae4pqhzk"></path></g><path d="M193.34,274.61c-15,7.44-1.18,19.81-8.89,40a20.54,20.54,0,0,0-1.73,8.15c.22.55,7.11,17,18.79-18.68C213,269.08,194.66,274.2,193.34,274.61Z" style="fill: #92E3A9; transform-origin: 193.998px 300.57px;" id="elcgm64m6ish" class="animable"></path><g id="eldo5efvcl4kc"><path d="M193.34,274.61c-15,7.44-1.18,19.81-8.89,40a20.54,20.54,0,0,0-1.73,8.15c.22.55,7.11,17,18.79-18.68C213,269.08,194.66,274.2,193.34,274.61Z" style="fill: rgb(255, 255, 255); opacity: 0.2; transform-origin: 193.998px 300.57px;" class="animable" id="eluyfickcy9wp"></path></g><g id="elx16lfelibm"><g style="opacity: 0.5; transform-origin: 192.885px 299.779px;" class="animable" id="ela17u9zkn3fw"><path d="M189,284l11.79-4.35c.9-.33.51-1.78-.4-1.44l-11.79,4.34c-.89.33-.51,1.78.4,1.45Z" style="fill: rgb(255, 255, 255); transform-origin: 194.697px 281.104px;" id="ellnbm677gzqb" class="animable"></path><path d="M189,291.08l11.79-4.35c.9-.33.51-1.78-.4-1.44l-11.79,4.34c-.89.33-.51,1.79.4,1.45Z" style="fill: rgb(255, 255, 255); transform-origin: 194.697px 288.185px;" id="elqskcw5vrnv" class="animable"></path><path d="M189.32,298.18l11.79-4.35c.9-.33.51-1.78-.4-1.44l-11.78,4.34c-.9.34-.51,1.79.39,1.45Z" style="fill: rgb(255, 255, 255); transform-origin: 195.02px 295.285px;" id="elsf6qluzj3p" class="animable"></path><path d="M189.41,306l9.78-3.6c.9-.34.51-1.79-.4-1.45l-9.78,3.6c-.9.34-.51,1.79.4,1.45Z" style="fill: rgb(255, 255, 255); transform-origin: 194.1px 303.475px;" id="elqv4s8t4wo7" class="animable"></path><path d="M187.42,314.07l8.53-3.14c.9-.34.51-1.79-.4-1.45L187,312.63c-.9.33-.51,1.78.4,1.44Z" style="fill: rgb(255, 255, 255); transform-origin: 191.475px 311.775px;" id="el5u1zps071h" class="animable"></path><path d="M185.06,321.35l8.53-3.15c.9-.33.51-1.78-.4-1.45l-8.53,3.15c-.9.33-.51,1.78.4,1.45Z" style="fill: rgb(255, 255, 255); transform-origin: 189.125px 319.05px;" id="el99bregf2ckr" class="animable"></path></g></g><path d="M206.9,305.64s16.76-7.92,23.76,3.7,4.67,33.05-24.67,42.38c-13.06,4.16-16.66-.29-16.64-6.49-.64,7.31,2.59,13.14,17.41,8.42,30.81-9.8,33.26-32.32,25.91-44.52s-24.95-3.88-24.95-3.88Z" style="fill: #92E3A9; transform-origin: 212.707px 328.917px;" id="elb243d3iscx" class="animable"></path><g id="el91ms8yblses"><path d="M206.9,305.64s16.76-7.92,23.76,3.7,4.67,33.05-24.67,42.38c-13.06,4.16-16.66-.29-16.64-6.49-.64,7.31,2.59,13.14,17.41,8.42,30.81-9.8,33.26-32.32,25.91-44.52s-24.95-3.88-24.95-3.88Z" style="fill: rgb(255, 255, 255); opacity: 0.2; transform-origin: 212.707px 328.917px;" class="animable" id="eltyode6pghz"></path></g><path d="M206.88,303.66A55.83,55.83,0,0,1,194,326c-1.33,1.4.79,3.52,2.12,2.12a58.93,58.93,0,0,0,13.7-23.62c.54-1.86-2.36-2.65-2.9-.8Z" style="fill: #92E3A9; transform-origin: 201.732px 315.613px;" id="el9gf2gkiecug" class="animable"></path><g id="elb4m6ngo7ha"><g style="opacity: 0.2; transform-origin: 201.732px 315.613px;" class="animable" id="elskuqdhdw07b"><path d="M206.88,303.66A55.83,55.83,0,0,1,194,326c-1.33,1.4.79,3.52,2.12,2.12a58.93,58.93,0,0,0,13.7-23.62c.54-1.86-2.36-2.65-2.9-.8Z" style="fill: rgb(255, 255, 255); transform-origin: 201.732px 315.613px;" id="elzxp3f9lirbc" class="animable"></path></g></g><path d="M260.65,279.82c-6.81-2.57-10.33-4.39-19.75-17.45-11.7-16.22-34.46,10-30.11,17.1s18.28,10.48,20-4.11l1.16.07s4,10.85,6.84,16.74c5.63,11.65,20.3,16.25,26.69,6.41C268.22,294.31,269.58,283.2,260.65,279.82Z" style="fill: #92E3A9; transform-origin: 238.893px 280.556px;" id="elgti1fm6pwvs" class="animable"></path><path d="M260.65,279.82c-6.81-2.57-10.33-4.39-19.75-17.45-11.7-16.22-34.46,10-30.11,17.1s18.28,10.48,20-4.11l1.16.07s4,10.85,6.84,16.74c5.63,11.65,20.3,16.25,26.69,6.41C268.22,294.31,269.58,283.2,260.65,279.82Z" style="fill: #92E3A9; transform-origin: 238.893px 280.556px;" id="el7zgfpz7176a" class="animable"></path><g id="el26u9w7hmhg9"><path d="M260.65,279.82c-6.81-2.57-10.33-4.39-19.75-17.45-11.7-16.22-34.46,10-30.11,17.1s18.28,10.48,20-4.11l1.16.07s4,10.85,6.84,16.74c5.63,11.65,20.3,16.25,26.69,6.41C268.22,294.31,269.58,283.2,260.65,279.82Z" style="fill: rgb(255, 255, 255); opacity: 0.5; transform-origin: 238.893px 280.556px;" class="animable" id="elrp4wih81ucp"></path></g><path d="M260.65,279.82c9.83,3.7,6.15,15.35,2.93,19.23-4.65,5.62-9.2,6-13.31,3.72,4.23,4,9.45,4.51,15.69-2.18C270.37,295.86,272.44,280.37,260.65,279.82Z" style="fill: #92E3A9; transform-origin: 259.856px 292.767px;" id="elipyoho29bjd" class="animable"></path><g id="eliiypizmquhp"><path d="M260.65,279.82c9.83,3.7,6.15,15.35,2.93,19.23-4.65,5.62-9.2,6-13.31,3.72,4.23,4,9.45,4.51,15.69-2.18C270.37,295.86,272.44,280.37,260.65,279.82Z" style="fill: rgb(255, 255, 255); opacity: 0.2; transform-origin: 259.856px 292.767px;" class="animable" id="elk6jnpoe5hyh"></path></g><path d="M228.16,258.15a20.56,20.56,0,0,1,2.21,16.8c-.39,1.38,1.67,2.28,2.07.9,1.84-6.34,1.24-13.46-2.49-19.06-.81-1.2-2.6.16-1.79,1.36Z" style="fill: #92E3A9; transform-origin: 230.7px 266.431px;" id="elchj1rh4304" class="animable"></path><g id="elweko28oksog"><g style="opacity: 0.2; transform-origin: 230.7px 266.431px;" class="animable" id="elfi98uk6woz6"><path d="M228.16,258.15a20.56,20.56,0,0,1,2.21,16.8c-.39,1.38,1.67,2.28,2.07.9,1.84-6.34,1.24-13.46-2.49-19.06-.81-1.2-2.6.16-1.79,1.36Z" style="fill: rgb(255, 255, 255); transform-origin: 230.7px 266.431px;" id="elfajmpmjxczi" class="animable"></path></g></g><path d="M214.79,274a9.87,9.87,0,0,0-2.56,7.39,13.07,13.07,0,0,0,1.22,1.12.7.7,0,0,0,.29-.65c-.19-2.28.3-5,2-6.67C216.39,274.5,215.48,273.3,214.79,274Z" style="fill: #92E3A9; transform-origin: 214.083px 278.149px;" id="elg3pps1gomi" class="animable"></path><path d="M220.62,277.06a8.87,8.87,0,0,0-3.15,7.7,12.61,12.61,0,0,0,1.56.46.33.33,0,0,0,0-.1,7.27,7.27,0,0,1,2.51-6.88C222.27,277.62,221.36,276.43,220.62,277.06Z" style="fill: #92E3A9; transform-origin: 219.617px 281.051px;" id="el7pj7b6crc3m" class="animable"></path><g id="elqz97b3rpke"><g style="opacity: 0.2; transform-origin: 217.006px 279.504px;" class="animable" id="el6dg1chgoap4"><path d="M214.79,274a9.87,9.87,0,0,0-2.56,7.39,13.07,13.07,0,0,0,1.22,1.12.7.7,0,0,0,.29-.65c-.19-2.28.3-5,2-6.67C216.39,274.5,215.48,273.3,214.79,274Z" id="elno28wr5v1xp" class="animable" style="transform-origin: 214.083px 278.149px;"></path><path d="M220.62,277.06a8.87,8.87,0,0,0-3.15,7.7,12.61,12.61,0,0,0,1.56.46.33.33,0,0,0,0-.1,7.27,7.27,0,0,1,2.51-6.88C222.27,277.62,221.36,276.43,220.62,277.06Z" id="el4xjv68z2vlm" class="animable" style="transform-origin: 219.617px 281.051px;"></path></g></g><path d="M254.86,282.51l6.74,2.76a14.46,14.46,0,0,1-4.17,12.4s-3.25.24-7.87-4.56C249.56,293.11,254.55,288.85,254.86,282.51Z" style="fill: rgb(255, 255, 255); transform-origin: 255.656px 290.091px;" id="elj8m10h6rn5o" class="animable"></path><path d="M255.62,292.3a1.91,1.91,0,1,1,2.55-.84A1.9,1.9,0,0,1,255.62,292.3Z" style="fill: #92E3A9; transform-origin: 256.47px 290.591px;" id="el4gqlhwdairu" class="animable"></path><path d="M256,292.44l-.25-.09c-.45.71-.8,1.15-.92,1.09s.31-1.49,1.14-3.11,1.64-2.85,1.84-2.75,0,.6-.34,1.38l.22.15c.81-1.79,1.24-3.15,1-3.27s-1.62,1.81-2.93,4.38-2.12,4.8-1.81,5S255,294.15,256,292.44Z" style="fill: #92E3A9; transform-origin: 256.32px 290.538px;" id="el71a1r5hckno" class="animable"></path><g id="elvy0ps0sp2hn"><path d="M256,292.44l-.25-.09c-.45.71-.8,1.15-.92,1.09s.31-1.49,1.14-3.11,1.64-2.85,1.84-2.75,0,.6-.34,1.38l.22.15c.81-1.79,1.24-3.15,1-3.27s-1.62,1.81-2.93,4.38-2.12,4.8-1.81,5S255,294.15,256,292.44Z" style="fill: rgb(255, 255, 255); opacity: 0.4; transform-origin: 256.32px 290.538px;" class="animable" id="eliggc01fykjr"></path></g><g id="elu1zp6j8ic5o"><path d="M143.71,245a61.62,61.62,0,0,0-11,19.17c-3.31,1.58-8.36-17.57-7.07-27.24a67.09,67.09,0,0,1,6.65-4.95l.06,0a8.11,8.11,0,0,1,4.5-1.35h.37A8.75,8.75,0,0,1,143.71,245Z" style="fill: #92E3A9; opacity: 0.3; transform-origin: 135.595px 247.446px;" class="animable" id="elpfz3q7cku7"></path></g><g id="el4qpdjisp3t9"><path d="M136.29,313.68a1.94,1.94,0,0,1-1.08.33,1.32,1.32,0,0,1-.28,0c-13.62-1.88-26.7-11.25-33.07-23.37l.09-6.37a2,2,0,0,1,1.76.92l.56.86a1.91,1.91,0,0,1,.32,1.11c5.3,11.49,17.24,20.61,29.86,22.73C135,311.15,135.63,312.42,136.29,313.68Z" style="fill: #92E3A9; opacity: 0.3; transform-origin: 119.075px 299.143px;" class="animable" id="ellv5rckh58s"></path></g><g id="elhgdyu78y1jw"><path d="M168.58,342.51a1.9,1.9,0,0,1-.59.83,38.67,38.67,0,0,1-20.8,8.48,65.39,65.39,0,0,1-7.32-3,2,2,0,0,1,1.79-.9,34.56,34.56,0,0,0,23-7.08C166,341.45,167.27,342,168.58,342.51Z" style="fill: #92E3A9; opacity: 0.3; transform-origin: 154.225px 346.33px;" class="animable" id="elhgd1rdnokyn"></path></g></g><g id="freepik--Planet--inject-2" class="animable" style="transform-origin: 157.205px 142.62px;"><g id="elr2quqijig"><circle cx="154.42" cy="142.62" r="37.83" style="fill: #92E3A9; transform-origin: 154.42px 142.62px; transform: rotate(-81.67deg);" class="animable" id="elts5znnr9pjk"></circle></g><g id="el7wnv048yy5t"><circle cx="154.42" cy="142.62" r="37.83" style="fill: rgb(255, 255, 255); opacity: 0.6; transform-origin: 154.42px 142.62px; transform: rotate(-81.67deg);" class="animable" id="el96k8z8rfy0i"></circle></g><g id="elgkux5m8dj74"><path d="M175.7,111.33c-.92,5-4.46,9.6-6.4,15-2.41,6.71,3.25,11-2.33,22.06S154.81,158.69,151.11,164c-2.56,3.66-7.66,10.19-10.54,13.85A37.85,37.85,0,0,0,160.19,180c4.15-4.89,12-12,10.41-12.86-2.3-1.27-7.86,6.42-10.41,5.08s2-4.47,12.3-11.91,9.59-21.31,10.34-28.57a18.14,18.14,0,0,1,3.65-9.18A37.58,37.58,0,0,0,175.7,111.33Z" style="fill: #92E3A9; opacity: 0.2; transform-origin: 163.525px 145.891px;" class="animable" id="elo1jug0pp5yd"></path></g><g id="elhsikwfch9z"><path d="M175.7,111.33c-.92,5-4.46,9.6-6.4,15-2.41,6.71,3.25,11-2.33,22.06S154.81,158.69,151.11,164c-2.56,3.66-7.66,10.19-10.54,13.85A37.85,37.85,0,0,0,160.19,180c4.15-4.89,12-12,10.41-12.86-2.3-1.27-7.86,6.42-10.41,5.08s2-4.47,12.3-11.91,9.59-21.31,10.34-28.57a18.14,18.14,0,0,1,3.65-9.18A37.58,37.58,0,0,0,175.7,111.33Z" style="opacity: 0.2; transform-origin: 163.525px 145.891px;" class="animable" id="elwywwchrplqs"></path></g><g id="el1di7d693g7x"><path d="M132.4,137c1.39.26,2.15,2.38,1.7,4.74s-1.94,4-3.32,3.78-2.15-2.39-1.7-4.74S131,136.77,132.4,137Z" style="opacity: 0.2; transform-origin: 131.59px 141.259px;" class="animable" id="el1che86jfovl"></path></g><path d="M157.08,104.88c-5.3,14.05-13,10-17.38,20.52-4.57,10.85,5.78,10.87-3,24.65-6.1,9.59-10.46,13.67-12.55,15.27a37.26,37.26,0,0,0,7.34,7.39c1.92-1.33,5.53-4.44,10-11.21,6.74-10.15,9.32-5.08,15.61-14.31s-1.07-16.09,3.29-25c2.48-5.08,5.39-10.49,6.89-15.09A38,38,0,0,0,157.08,104.88Zm-4.41,31.05c-.65,3.43-2.81,5.89-4.83,5.51s-3.12-3.47-2.47-6.9,2.82-5.88,4.84-5.5S153.33,132.51,152.67,135.93Z" style="fill: #92E3A9; transform-origin: 145.715px 138.795px;" id="elrhqyooau2s" class="animable"></path><path d="M180.44,158.29c1.17.79,1,3-.31,5s-3.37,3-4.54,2.17-1-3,.31-5S179.27,157.5,180.44,158.29Z" style="fill: #92E3A9; transform-origin: 178.015px 161.883px;" id="elbimhsggqefo" class="animable"></path><g id="eloe05nihlxld"><g style="opacity: 0.3; transform-origin: 152.687px 138.795px;" class="animable" id="elt01e6yj60e"><path d="M157.08,104.88c-5.3,14.05-13,10-17.38,20.52-4.57,10.85,5.78,10.87-3,24.65-6.1,9.59-10.46,13.67-12.55,15.27a37.26,37.26,0,0,0,7.34,7.39c1.92-1.33,5.53-4.44,10-11.21,6.74-10.15,9.32-5.08,15.61-14.31s-1.07-16.09,3.29-25c2.48-5.08,5.39-10.49,6.89-15.09A38,38,0,0,0,157.08,104.88Zm-4.41,31.05c-.65,3.43-2.81,5.89-4.83,5.51s-3.12-3.47-2.47-6.9,2.82-5.88,4.84-5.5S153.33,132.51,152.67,135.93Z" style="fill: rgb(255, 255, 255); transform-origin: 145.715px 138.795px;" id="elxmyzxegd39g" class="animable"></path><path d="M180.44,158.29c1.17.79,1,3-.31,5s-3.37,3-4.54,2.17-1-3,.31-5S179.27,157.5,180.44,158.29Z" style="fill: rgb(255, 255, 255); transform-origin: 178.015px 161.883px;" id="el87t2omvljzg" class="animable"></path></g></g><path d="M185.45,121c.52.76,1,1.53,1.51,2.34.21.35.39.71.58,1.06,4.14-1.4,6.82-1.75,7.41-.76,1.65,2.8-14.16,15.23-35.32,27.77S120,171.85,118.31,169.05c-.59-1,1-3.16,4.22-6.12-.21-.34-.45-.67-.66-1-.47-.81-.9-1.63-1.32-2.45-17.28,12.2-27.85,22-26.07,25,2.72,4.58,33-8.35,67.64-28.88s60.52-40.89,57.81-45.47C218.14,107.14,204.46,111.69,185.45,121Z" style="fill: #92E3A9; transform-origin: 157.205px 147.31px;" id="els5xzc00q95" class="animable"></path></g><defs>     <filter id="active" height="200%">         <feMorphology in="SourceAlpha" result="DILATED" operator="dilate" radius="2"></feMorphology>                <feFlood flood-color="#32DFEC" flood-opacity="1" result="PINK"></feFlood>        <feComposite in="PINK" in2="DILATED" operator="in" result="OUTLINE"></feComposite>        <feMerge>            <feMergeNode in="OUTLINE"></feMergeNode>            <feMergeNode in="SourceGraphic"></feMergeNode>        </feMerge>    </filter>    <filter id="hover" height="200%">        <feMorphology in="SourceAlpha" result="DILATED" operator="dilate" radius="2"></feMorphology>                <feFlood flood-color="#ff0000" flood-opacity="0.5" result="PINK"></feFlood>        <feComposite in="PINK" in2="DILATED" operator="in" result="OUTLINE"></feComposite>        <feMerge>            <feMergeNode in="OUTLINE"></feMergeNode>            <feMergeNode in="SourceGraphic"></feMergeNode>        </feMerge>            <feColorMatrix type="matrix" values="0   0   0   0   0                0   1   0   0   0                0   0   0   0   0                0   0   0   1   0 "></feColorMatrix>    </filter></defs></svg>